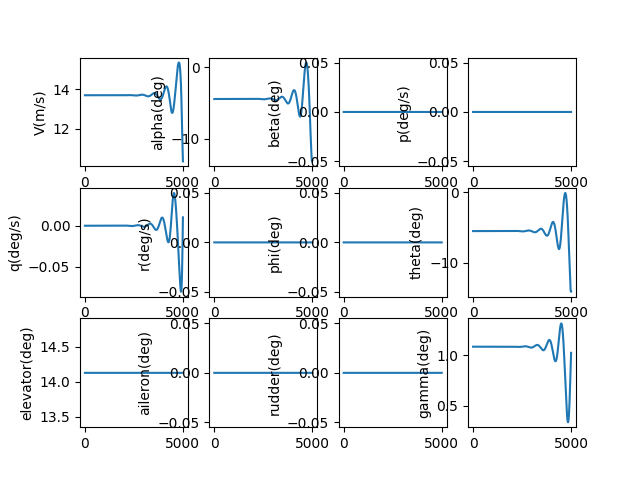

The data file committed next to this chart (first rows):
, V(m/s), alpha(deg), beta(deg), p(deg/s), q(deg/s), r(deg/s), phi(deg), theta(deg), elevator(deg), aileron(deg), rudder(deg), gamma(deg), pb, qc, rb, CD_act, CL_act, Cm_act, CY_act, Cr_act, Cn_act
1.0, 13.7, -4.444, 0.0, 0.0, -2.071980867074615e-09, 0.0, 0.0, -5.527, 14.13, 0.0, 0.0, 1.082, 0.0, -5.210430347938985e-09, 0.0, 0.03214, 0.002498, -0.1594, 0.0, 0.0, 0.0
2.0, 13.7, -4.444, 0.0, 0.0, -3.809706231623314e-09, 0.0, 0.0, -5.527, 14.13, 0.0, 0.0, 1.082, 0.0, -9.580306183539265e-09, 0.0, 0.03214, 0.002498, -0.1594, 0.0, 0.0, 0.0
3.0, 13.7, -4.444, 0.0, 0.0, -5.2157397517674144e-09, 0.0, 0.0, -5.527, 14.13, 0.0, 0.0, 1.082, 0.0, -1.311607408231395e-08, 0.0, 0.03214, 0.002498, -0.1594, 0.0, 0.0, 0.0
4.0, 13.7, -4.444, 0.0, 0.0, -6.292641218497872e-09, 0.0, 0.0, -5.527, 14.13, 0.0, 0.0, 1.082, 0.0, -1.5824170901367783e-08, 0.0, 0.03214, 0.002498, -0.1594, 0.0, 0.0, 0.0
5.0, 13.7, -4.444, 0.0, 0.0, -7.04296688130207e-09, 0.0, 0.0, -5.527, 14.13, 0.0, 0.0, 1.082, 0.0, -1.7711024598162038e-08, 0.0, 0.03214, 0.002498, -0.1594, 0.0, 0.0, 0.0
6.0, 13.7, -4.444, 0.0, 0.0, -7.469269766386312e-09, 0.0, 0.0, -5.527, 14.13, 0.0, 0.0, 1.082, 0.0, -1.8783055030662557e-08, 0.0, 0.03214, 0.002498, -0.1594, 0.0, 0.0, 0.0
7.0, 13.7, -4.444, 0.0, 0.0, -7.574099990251686e-09, 0.0, 0.0, -5.527, 14.13, 0.0, 0.0, 1.082, 0.0, -1.9046674745805615e-08, 0.0, 0.03214, 0.002498, -0.1594, 0.0, 0.0, 0.0
8.0, 13.7, -4.444, 0.0, 0.0, -7.360005067149803e-09, 0.0, 0.0, -5.527, 14.13, 0.0, 0.0, 1.082, 0.0, -1.8508289752576007e-08, 0.0, 0.03214, 0.002498, -0.1594, 0.0, 0.0, 0.0
9.0, 13.7, -4.444, 0.0, 0.0, -6.829530213138618e-09, 0.0, 0.0, -5.527, 14.13, 0.0, 0.0, 1.082, 0.0, -1.7174300286537977e-08, 0.0, 0.03214, 0.002498, -0.1594, 0.0, 0.0, 0.0
10.0, 13.7, -4.444, 0.0, 0.0, -5.985218639717277e-09, 0.0, 0.0, -5.527, 14.13, 0.0, 0.0, 1.082, 0.0, -1.505110154816282e-08, 0.0, 0.03214, 0.002498, -0.1594, 0.0, 0.0, 0.0
11.0, 13.7, -4.444, 0.0, 0.0, -4.8296118464680285e-09, 0.0, 0.0, -5.527, 14.13, 0.0, 0.0, 1.082, 0.0, -1.2145084438662044e-08, 0.0, 0.03214, 0.002498, -0.1594, 0.0, 0.0, 0.0
12.0, 13.7, -4.444, 0.0, 0.0, -3.3652499070691216e-09, 0.0, 0.0, -5.527, 14.13, 0.0, 0.0, 1.082, 0.0, -8.462636279152743e-09, 0.0, 0.03214, 0.002498, -0.1594, 0.0, 0.0, 0.0
13.0, 13.7, -4.444, 0.0, 0.0, -1.5946717478643268e-09, 0.0, 0.0, -5.527, 14.13, 0.0, 0.0, 1.082, 0.0, -4.01014151110737e-09, 0.0, 0.03214, 0.002498, -0.1594, 0.0, 0.0, 0.0
14.0, 13.7, -4.444, 0.0, 0.0, 4.795845765665663e-10, 0.0, 0.0, -5.527, 14.13, 0.0, 0.0, 1.082, 0.0, 1.2060176107359885e-09, 0.0, 0.03214, 0.002498, -0.1594, 0.0, 0.0, 0.0
15.0, 13.7, -4.444, 0.0, 0.0, 2.8549816141932907e-09, 0.0, 0.0, -5.527, 14.13, 0.0, 0.0, 1.082, 0.0, 7.179460341444794e-09, 0.0, 0.03214, 0.002498, -0.1594, 0.0, 0.0, 0.0
16.0, 13.7, -4.444, 0.0, 0.0, 5.528982251678427e-09, 0.0, 0.0, -5.527, 14.13, 0.0, 0.0, 1.082, 0.0, 1.3903806782434434e-08, 0.0, 0.03214, 0.002498, -0.1594, 0.0, 0.0, 0.0
17.0, 13.7, -4.444, 0.0, 0.0, 8.499049456021004e-09, 0.0, 0.0, -5.527, 14.13, 0.0, 0.0, 1.082, 0.0, 2.1372677231840192e-08, 0.0, 0.03214, 0.002498, -0.1594, 0.0, 0.0, 0.0
18.0, 13.7, -4.444, 0.0, 0.0, 1.1762646021716079e-08, 0.0, 0.0, -5.527, 14.13, 0.0, 0.0, 1.082, 0.0, 2.9579691548758393e-08, 0.0, 0.03214, 0.002498, -0.1594, 0.0, 0.0, 0.0
19.0, 13.7, -4.444, 0.0, 0.0, 1.5317234323614932e-08, 0.0, 0.0, -5.527, 14.13, 0.0, 0.0, 1.082, 0.0, 3.851846853182102e-08, 0.0, 0.03214, 0.002498, -0.1594, 0.0, 0.0, 0.0
20.0, 13.7, -4.444, 0.0, 0.0, 1.91602760722443e-08, 0.0, 0.0, -5.527, 14.13, 0.0, 0.0, 1.082, 0.0, 4.818262530395231e-08, 0.0, 0.03214, 0.002498, -0.1594, 0.0, 0.0, 0.0
21.0, 13.7, -4.444, 0.0, 0.0, 2.3289232078896337e-08, 0.0, 0.0, -5.527, 14.13, 0.0, 0.0, 1.082, 0.0, 5.856577672169415e-08, 0.0, 0.03214, 0.002498, -0.1594, 0.0, 0.0, 0.0
22.0, 13.7, -4.444, 0.0, 0.0, 2.770156202107749e-08, 0.0, 0.0, -5.527, 14.13, 0.0, 0.0, 1.082, 0.0, 6.966153478543237e-08, 0.0, 0.03214, 0.002498, -0.1594, 0.0, 0.0, 0.0
23.0, 13.7, -4.444, 0.0, 0.0, 3.2394724218927045e-08, 0.0, 0.0, -5.527, 14.13, 0.0, 0.0, 1.082, 0.0, 8.146350807720682e-08, 0.0, 0.03214, 0.002498, -0.1594, 0.0, 0.0, 0.0
24.0, 13.7, -4.444, 0.0, 0.0, 3.736617541043052e-08, 0.0, 0.0, -5.527, 14.13, 0.0, 0.0, 1.082, 0.0, 9.396530119548944e-08, 0.0, 0.03214, 0.002498, -0.1594, 0.0, 0.0, 0.0
25.0, 13.7, -4.444, 0.0, 0.0, 4.261337053688493e-08, 0.0, 0.0, -5.527, 14.13, 0.0, 0.0, 1.082, 0.0, 1.0716051421574113e-07, 0.0, 0.03214, 0.002498, -0.1594, 0.0, 0.0, 0.0
26.0, 13.7, -4.444, 0.0, 0.0, 4.81337625305135e-08, 0.0, 0.0, -5.527, 14.13, 0.0, 0.0, 1.082, 0.0, 1.210427421563725e-07, 0.0, 0.03214, 0.002498, -0.1594, 0.0, 0.0, 0.0
27.0, 13.7, -4.444, 0.0, 0.0, 5.392480210785192e-08, 0.0, 0.0, -5.527, 14.13, 0.0, 0.0, 1.082, 0.0, 1.3560557445921695e-07, 0.0, 0.03214, 0.002498, -0.1594, 0.0, 0.0, 0.0
28.0, 13.7, -4.444, 0.0, 0.0, 5.998393756920528e-08, 0.0, 0.0, -5.527, 14.13, 0.0, 0.0, 1.082, 0.0, 1.5084259448526828e-07, 0.0, 0.03214, 0.002498, -0.1594, 0.0, 0.0, 0.0
29.0, 13.7, -4.444, 0.0, 0.0, 6.630861460356987e-08, 0.0, 0.0, -5.527, 14.13, 0.0, 0.0, 1.082, 0.0, 1.667473790241598e-07, 0.0, 0.03214, 0.002498, -0.1594, 0.0, 0.0, 0.0
30.0, 13.7, -4.444, 0.0, 0.0, 7.28962760942343e-08, 0.0, 0.0, -5.527, 14.13, 0.0, 0.0, 1.082, 0.0, 1.8331349780535006e-07, 0.0, 0.03214, 0.002498, -0.1594, 0.0, 0.0, 0.0
31.0, 13.7, -4.444, 0.0, 0.0, 7.974436193530658e-08, 0.0, 0.0, -5.527, 14.13, 0.0, 0.0, 1.082, 0.0, 2.0053451303678365e-07, 0.0, 0.03214, 0.002498, -0.1594, 0.0, 0.0, 0.0
32.0, 13.7, -4.444, 0.0, 0.0, 8.685030884915035e-08, 0.0, 0.0, -5.527, 14.13, 0.0, 0.0, 1.082, 0.0, 2.1840397894583627e-07, 0.0, 0.03214, 0.002498, -0.1594, 0.0, 0.0, 0.0
33.0, 13.7, -4.444, 0.0, 0.0, 9.421155021240467e-08, 0.0, 0.0, -5.527, 14.13, 0.0, 0.0, 1.082, 0.0, 2.369154413418446e-07, 0.0, 0.03214, 0.002498, -0.1594, 0.0, 0.0, 0.0
34.0, 13.7, -4.444, 0.0, 0.0, 1.0182551588097642e-07, 0.0, 0.0, -5.527, 14.13, 0.0, 0.0, 1.082, 0.0, 2.560624371760511e-07, 0.0, 0.03214, 0.002498, -0.1594, 0.0, 0.0, 0.0
35.0, 13.7, -4.444, 0.0, 0.0, 1.096896320256816e-07, 0.0, 0.0, -5.527, 14.13, 0.0, 0.0, 1.082, 0.0, 2.758384941283271e-07, 0.0, 0.03214, 0.002498, -0.1594, 0.0, 0.0, 0.0
36.0, 13.7, -4.444, 0.0, 0.0, 1.1780132097149347e-07, 0.0, 0.0, -5.527, 14.13, 0.0, 0.0, 1.082, 0.0, 2.962371302029641e-07, 0.0, 0.03214, 0.002498, -0.1594, 0.0, 0.0, 0.0
37.0, 13.7, -4.444, 0.0, 0.0, 1.2615800103897883e-07, 0.0, 0.0, -5.527, 14.13, 0.0, 0.0, 1.082, 0.0, 3.172518533299684e-07, 0.0, 0.03214, 0.002498, -0.1594, 0.0, 0.0, 0.0
38.0, 13.7, -4.444, 0.0, 0.0, 1.3475708639417106e-07, 0.0, 0.0, -5.527, 14.13, 0.0, 0.0, 1.082, 0.0, 3.388761609875691e-07, 0.0, 0.03214, 0.002498, -0.1594, 0.0, 0.0, 0.0
39.0, 13.7, -4.444, 0.0, 0.0, 1.4359598689886621e-07, 0.0, 0.0, -5.527, 14.13, 0.0, 0.0, 1.082, 0.0, 3.611035398257903e-07, 0.0, 0.03214, 0.002498, -0.1594, 0.0, 0.0, 0.0
40.0, 13.7, -4.444, 0.0, 0.0, 1.5267210797077358e-07, 0.0, 0.0, -5.527, 14.13, 0.0, 0.0, 1.082, 0.0, 3.8392746531480317e-07, 0.0, 0.03214, 0.002498, -0.1594, 0.0, 0.0, 0.0
41.0, 13.7, -4.444, 0.0, 0.0, 1.6198285044577381e-07, 0.0, 0.0, -5.527, 14.13, 0.0, 0.0, 1.082, 0.0, 4.0734140139857717e-07, 0.0, 0.03214, 0.002498, -0.1594, 0.0, 0.0, 0.0
42.0, 13.7, -4.444, 0.0, 0.0, 1.71525610442802e-07, 0.0, 0.0, -5.527, 14.13, 0.0, 0.0, 1.082, 0.0, 4.313388001551319e-07, 0.0, 0.03214, 0.002498, -0.1594, 0.0, 0.0, 0.0
43.0, 13.7, -4.444, 0.0, 0.0, 1.8129777923836593e-07, 0.0, 0.0, -5.527, 14.13, 0.0, 0.0, 1.082, 0.0, 4.5591310148101777e-07, 0.0, 0.03214, 0.002498, -0.1594, 0.0, 0.0, 0.0
44.0, 13.7, -4.444, 0.0, 0.0, 1.9129674314155095e-07, 0.0, 0.0, -5.527, 14.13, 0.0, 0.0, 1.082, 0.0, 4.810577327770193e-07, 0.0, 0.03214, 0.002498, -0.1594, 0.0, 0.0, 0.0
45.0, 13.7, -4.444, 0.0, 0.0, 2.0151988337554698e-07, 0.0, 0.0, -5.527, 14.13, 0.0, 0.0, 1.082, 0.0, 5.067661086502604e-07, 0.0, 0.03214, 0.002498, -0.1594, 0.0, 0.0, 0.0
46.0, 13.7, -4.444, 0.0, 0.0, 2.1196457596388437e-07, 0.0, 0.0, -5.527, 14.13, 0.0, 0.0, 1.082, 0.0, 5.330316306281485e-07, 0.0, 0.03214, 0.002498, -0.1594, 0.0, 0.0, 0.0
47.0, 13.7, -4.444, 0.0, 0.0, 2.2262819162114814e-07, 0.0, 0.0, -5.527, 14.13, 0.0, 0.0, 1.082, 0.0, 5.598476868835827e-07, 0.0, 0.03214, 0.002498, -0.1594, 0.0, 0.0, 0.0
48.0, 13.7, -4.444, 0.0, 0.0, 2.3350809564703749e-07, 0.0, 0.0, -5.527, 14.13, 0.0, 0.0, 1.082, 0.0, 5.872076519685708e-07, 0.0, 0.03214, 0.002498, -0.1594, 0.0, 0.0, 0.0
49.0, 13.7, -4.444, 0.0, 0.0, 2.4460164782629827e-07, 0.0, 0.0, -5.527, 14.13, 0.0, 0.0, 1.082, 0.0, 6.151048865626173e-07, 0.0, 0.03214, 0.002498, -0.1594, 0.0, 0.0, 0.0
50.0, 13.7, -4.444, 0.0, 0.0, 2.5590620233232936e-07, 0.0, 0.0, -5.527, 14.13, 0.0, 0.0, 1.082, 0.0, 6.435327372303485e-07, 0.0, 0.03214, 0.002498, -0.1594, 0.0, 0.0, 0.0
51.0, 13.7, -4.444, 0.0, 0.0, 2.674191076384864e-07, 0.0, 0.0, -5.527, 14.13, 0.0, 0.0, 1.082, 0.0, 6.72484536198494e-07, 0.0, 0.03214, 0.002498, -0.1594, 0.0, 0.0, 0.0
52.0, 13.7, -4.444, 0.0, 0.0, 2.7913770642805635e-07, 0.0, 0.0, -5.527, 14.13, 0.0, 0.0, 1.082, 0.0, 7.019536011295254e-07, 0.0, 0.03214, 0.002498, -0.1594, 0.0, 0.0, 0.0
53.0, 13.7, -4.444, 0.0, 0.0, 2.910593355132234e-07, 0.0, 0.0, -5.527, 14.13, 0.0, 0.0, 1.082, 0.0, 7.31933234917906e-07, 0.0, 0.03214, 0.002498, -0.1594, 0.0, 0.0, 0.0
54.0, 13.7, -4.444, 0.0, 0.0, 3.031813257580405e-07, 0.0, 0.0, -5.527, 14.13, 0.0, 0.0, 1.082, 0.0, 7.624167254964121e-07, 0.0, 0.03214, 0.002498, -0.1594, 0.0, 0.0, 0.0
55.0, 13.7, -4.444, 0.0, 0.0, 3.155010020050086e-07, 0.0, 0.0, -5.527, 14.13, 0.0, 0.0, 1.082, 0.0, 7.933973456515273e-07, 0.0, 0.03214, 0.002498, -0.1594, 0.0, 0.0, 0.0
56.0, 13.7, -4.444, 0.0, 0.0, 3.2801568300258203e-07, 0.0, 0.0, -5.527, 14.13, 0.0, 0.0, 1.082, 0.0, 8.24868352841166e-07, 0.0, 0.03214, 0.002498, -0.1594, 0.0, 0.0, 0.0
57.0, 13.7, -4.444, 0.0, 0.0, 3.4072268134534484e-07, 0.0, 0.0, -5.527, 14.13, 0.0, 0.0, 1.082, 0.0, 8.568229890442582e-07, 0.0, 0.03214, 0.002498, -0.1594, 0.0, 0.0, 0.0
58.0, 13.7, -4.444, 0.0, 0.0, 3.536193034112122e-07, 0.0, 0.0, -5.527, 14.13, 0.0, 0.0, 1.082, 0.0, 8.892544806028564e-07, 0.0, 0.03214, 0.002498, -0.1594, 0.0, 0.0, 0.0
59.0, 13.7, -4.444, 0.0, 0.0, 3.667028493059651e-07, 0.0, 0.0, -5.527, 14.13, 0.0, 0.0, 1.082, 0.0, 9.221560380826813e-07, 0.0, 0.03214, 0.002498, -0.1594, 0.0, 0.0, 0.0
60.0, 13.7, -4.444, 0.0, 0.0, 3.799706128116483e-07, 0.0, 0.0, -5.527, 14.13, 0.0, 0.0, 1.082, 0.0, 9.555208561433824e-07, 0.0, 0.03214, 0.002498, -0.1594, 0.0, 0.0, 0.0
... 4,940 more rows
